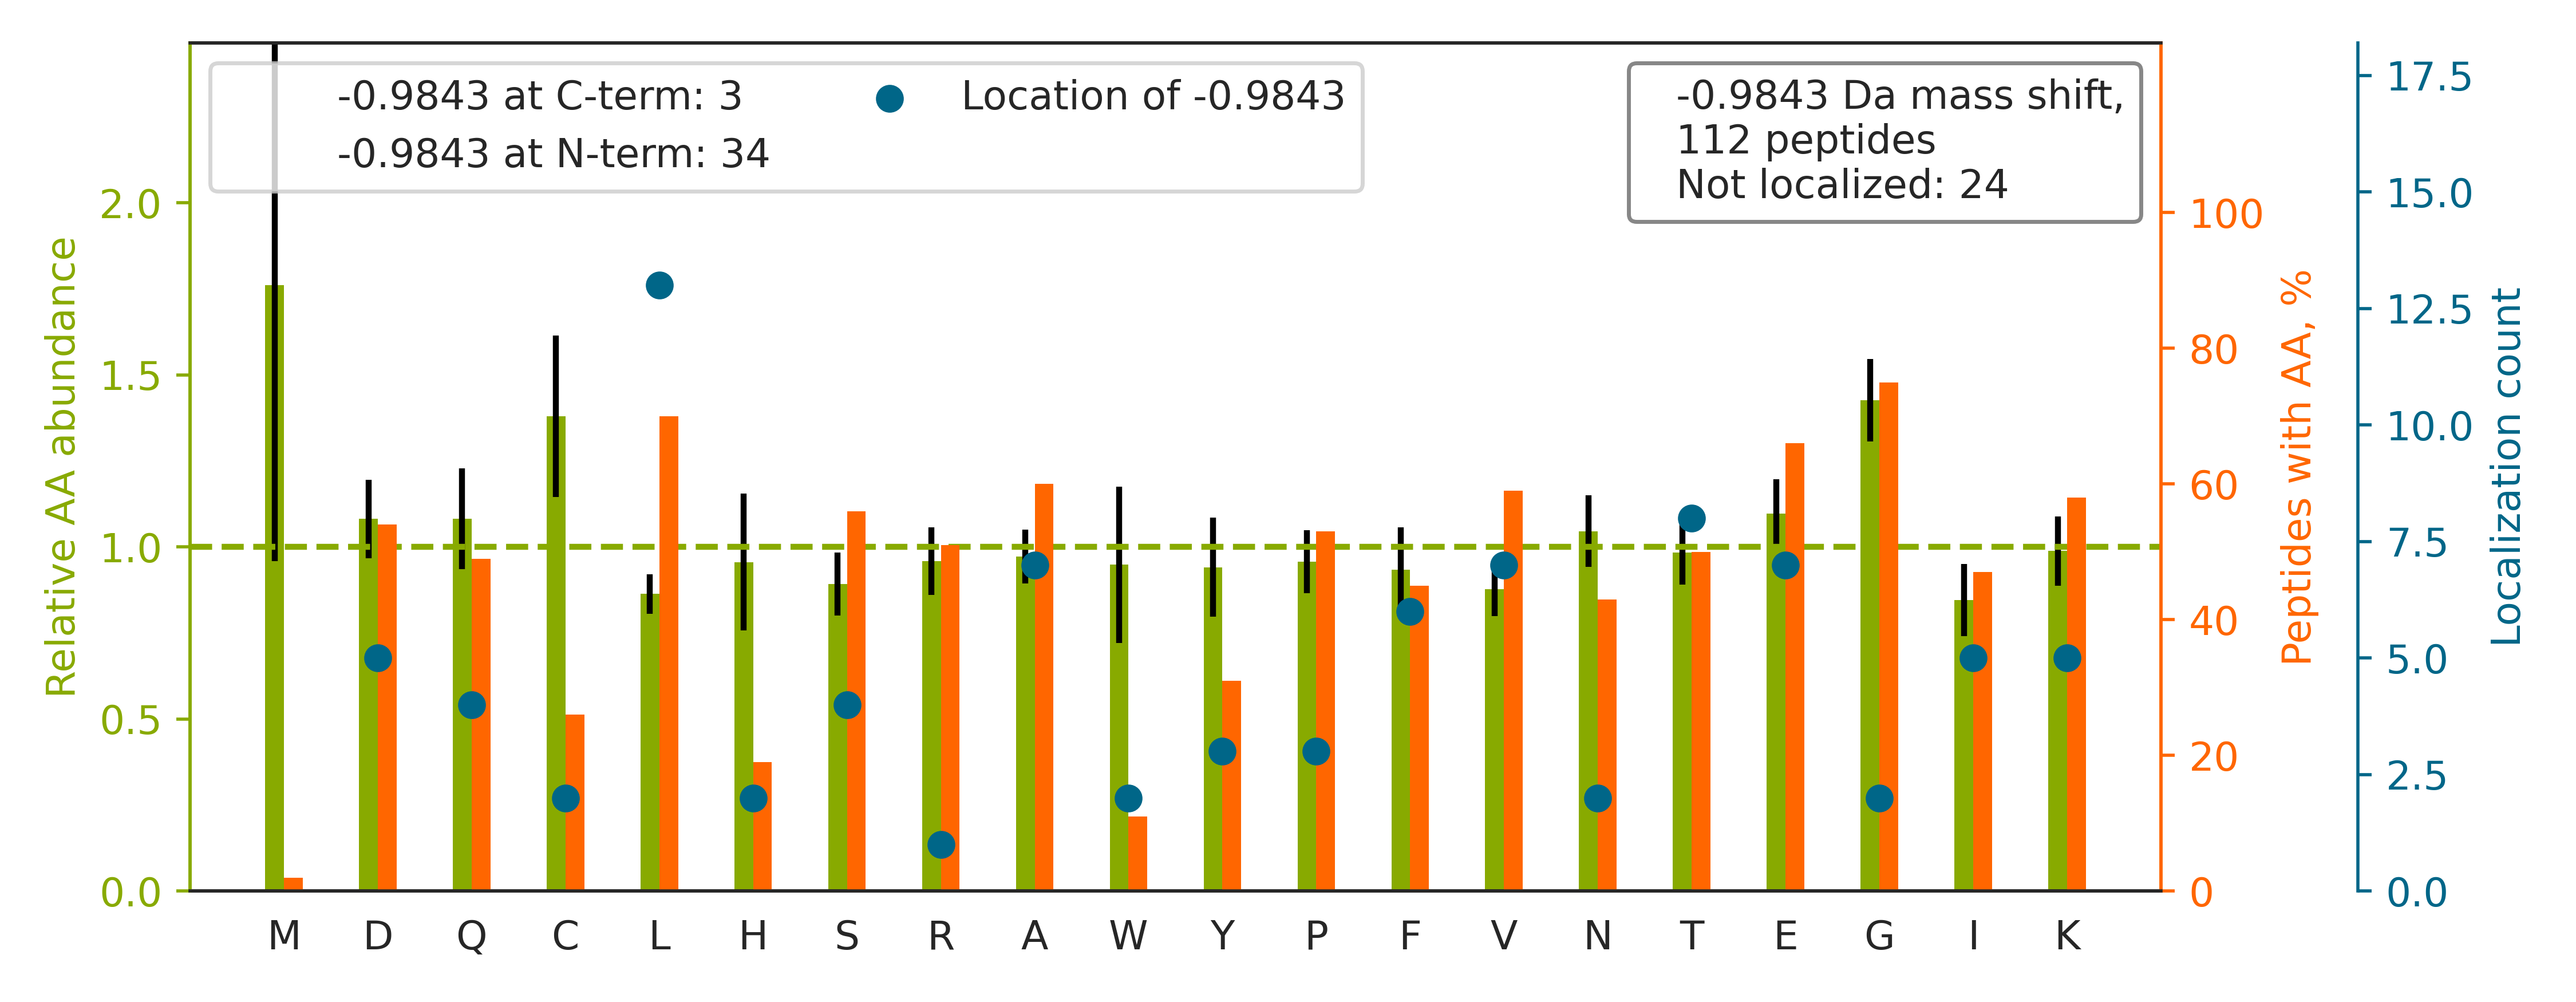

The file beside this chart, header and first rows:
top isoform	localization score	spectrum
R.LGALQQLQQQSQEL[-1]QEVLGETER.F	0.9002	01CPTAC_COprospective_W_VU_20150901_01CO…
K.S[-1]PASDTYIVFGEAK.I	0.7888	01CPTAC_COprospective_W_VU_20150901_01CO…
K.D[-1]IVLVAYSALGSQR.D	0.5082	01CPTAC_COprospective_W_VU_20150901_01CO…
R.ELV[-1]SCSNCTDYQAR.R	0.1085	01CPTAC_COprospective_W_VU_20150901_01CO…
K.L[-1]GLLDNHSSEFNVTR.N	0.9349	01CPTAC_COprospective_W_VU_20150901_01CO…
K.RDSPIQCIQ[-1]AIAENR.A	0.1509	01CPTAC_COprospective_W_VU_20150901_01CO…
R.NFPPSQDASGDLYTTSSQLTLPATQCPDGK.S		01CPTAC_COprospective_W_VU_20150901_01CO…
K.ALDLDSSCKEAADGYQR.C		01CPTAC_COprospective_W_VU_20150901_01CO…
K.IWC[-1]FGPDGTGPNILTDITK.G	0.1985	01CPTAC_COprospective_W_VU_20150901_01CO…
K.GVVPLAGTDGETTTQGLDGLSER.C		01CPTAC_COprospective_W_VU_20150901_01CO…
K.ALGL[-1]DTGQQQDAQEFSK.L	0.5877	01CPTAC_COprospective_W_VU_20150901_01CO…
R.AKDINQEVY[-1]NFLATAGAK.Y	0.1696	01CPTAC_COprospective_W_VU_20150901_01CO…
R.FGSHCGIPEE[-1]YCVSGVNTWR.D	0.3138	01CPTAC_COprospective_W_VU_20150901_01CO…
K.NHAVVCQGCHNAI[-1]DPEVQR.V	0.1314	01CPTAC_COprospective_W_VU_20150901_01CO…
K.EPGL[-1]LASCSDDGEVAFWK.Y	0.5684	01CPTAC_COprospective_W_VU_20150901_01CO…
K.LLEAGNFICQALNR.K		01CPTAC_COprospective_W_VU_20150901_01CO…
K.LTQ[-1]VLNTHYVAPR.R	0.07063	01CPTAC_COprospective_W_VU_20150901_01CO…
R.RGPQLVCTGSDDGTVK[-1].L	0.8396	01CPTAC_COprospective_W_VU_20150901_01CO…
R.G[-1]TGELTQLLNSLCTAVK.A	0.5744	01CPTAC_COprospective_W_VU_20150901_01CO…
K.HGYPLIIYDVF[-1]PDACK.E	0.09114	01CPTAC_COprospective_W_VU_20150901_01CO…
K.VNVDEVGGEALGR.L		01CPTAC_COprospective_W_VU_20150901_01CO…
R.T[-1]CVDINECLLEPR.K	0.02754	01CPTAC_COprospective_W_VU_20150901_01CO…
R.GET[-1]GPSGPVGPAGAVGPR.G	0.001322	01CPTAC_COprospective_W_VU_20150901_01CO…
R.DGS[-1]AVEIVGLSK.S	0.1531	01CPTAC_COprospective_W_VU_20150901_01CO…
K.DVDYV[-1]CISDNYWLGK.K	0.5665	01CPTAC_COprospective_W_VU_20150901_01CO…
R.E[-1]RPQIGGTIK.Q	0.01151	01CPTAC_COprospective_W_VU_20150901_01CO…
R.FATA[-1]SADGQIYIYDGK.T	0.02689	01CPTAC_COprospective_W_VU_20150901_01CO…
K.ADDYIEITGAGGK.K		01CPTAC_COprospective_W_VU_20150901_01CO…
R.F[-1]ATVVEELFR.D	0.8998	01CPTAC_COprospective_W_VU_20150901_01CO…
K.GNTPATGTTQGK.K		01CPTAC_COprospective_W_VU_20150901_01CO…
K.YEESNLGLLESSVGDSR.L		01CPTAC_COprospective_W_VU_20150901_01CO…
K.ACLI[-1]SLGYDVENDRQGEAEFNR.I	0.6357	01CPTAC_COprospective_W_VU_20150901_01CO…
R.SDPLL[-1]IGIPTSENPFKDK.K	0.4547	01CPTAC_COprospective_W_VU_20150901_01CO…
-.A[-1]PLDLDKYVEIAR.-	0.9309	01CPTAC_COprospective_W_VU_20150901_01CO…
R.YED[-1]EECTLPIAGR.H	0.1874	01CPTAC_COprospective_W_VU_20150901_01CO…
K.T[-1]PAQFDADELR.A	0.9032	01CPTAC_COprospective_W_VU_20150901_01CO…
K.LY[-1]LNETFSELR.L	0.5306	01CPTAC_COprospective_W_VU_20150901_01CO…
R.D[-1]YGVLLEGSGLALR.G	0.8936	01CPTAC_COprospective_W_VU_20150901_01CO…
R.LSW[-1]EQLQPCLDR.A	0.884	01CPTAC_COprospective_W_VU_20150901_01CO…
R.HGVQELEI[-1]ELQSQLSK.K	0.3459	01CPTAC_COprospective_W_VU_20150901_01CO…
R.IHLTP[-1]DFIAGK.K	0.877	01CPTAC_COprospective_W_VU_20150901_01CO…
R.I[-1]VQLGGSNAQR.D	0.9518	01CPTAC_COprospective_W_VU_20150901_01CO…
R.NT[-1]DVAQSPEAPK.Q	0.4674	01CPTAC_COprospective_W_VU_20150901_01CO…
K.TKDLPVTEAV[-1]FSALVTGHAR.A	0.8423	01CPTAC_COprospective_W_VU_20150901_01CO…
R.DLKPGNLA[-1]VNEDCELK.I	0.009781	01CPTAC_COprospective_W_VU_20150901_01CO…
K.L[-1]GDDIDLIVR.C	0.9064	01CPTAC_COprospective_W_VU_20150901_01CO…
K.L[-1]VVECVMNNVTCTR.I	0.5634	01CPTAC_COprospective_W_VU_20150901_01CO…
R.NENQ[-1]LIIFADDTYPR.W	0.7639	01CPTAC_COprospective_W_VU_20150901_01CO…
R.K[-1]FVGGSGQVSER.I	0.6706	01CPTAC_COprospective_W_VU_20150901_01CO…
K.VQTLSNQPLLK.S		01CPTAC_COprospective_W_VU_20150901_01CO…
K.NC[-1]PHVVVGTPGR.I	0.6744	01CPTAC_COprospective_W_VU_20150901_01CO…
K.WEALHAAECPCGPSLIR.F		01CPTAC_COprospective_W_VU_20150901_01CO…
K.DSY[-1]LILETLPTEYDSR.V	0.8463	01CPTAC_COprospective_W_VU_20150901_01CO…
R.GQSFSVWILCEAHCLK.V		01CPTAC_COprospective_W_VU_20150901_01CO…
K.R[-1]APAFEGR.I	0.8369	01CPTAC_COprospective_W_VU_20150901_01CO…
K.LVSIGAEEIVDGNAK.M		01CPTAC_COprospective_W_VU_20150901_01CO…
K.AYYHLLEQVAPK.G		01CPTAC_COprospective_W_VU_20150901_01CO…
K.H[-1]YVYGPLPQSFDK.E	0.8812	01CPTAC_COprospective_W_VU_20150901_01CO…
K.RSESQGTAPAFK[-1].Q	0.8991	01CPTAC_COprospective_W_VU_20150901_01CO…
-.GGA[-1]VVDEGPTGVK.A	0.5172	01CPTAC_COprospective_W_VU_20150901_01CO…
... 52 more rows
